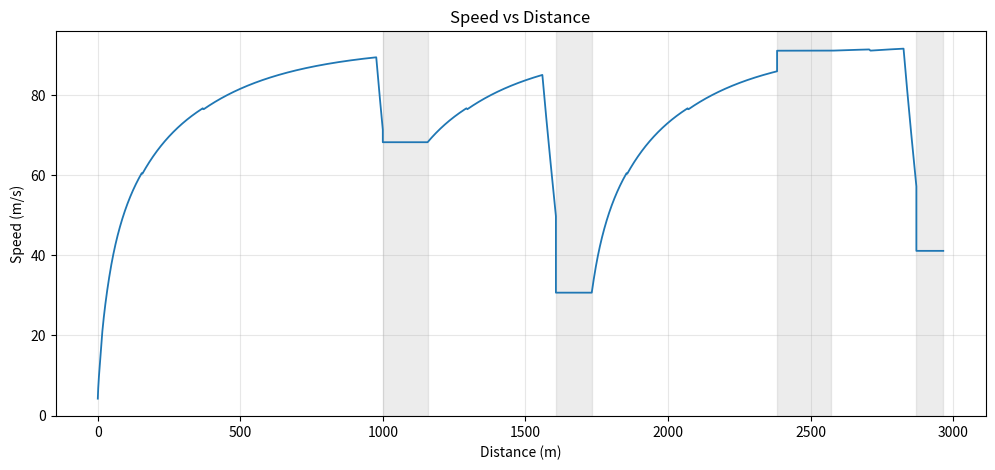
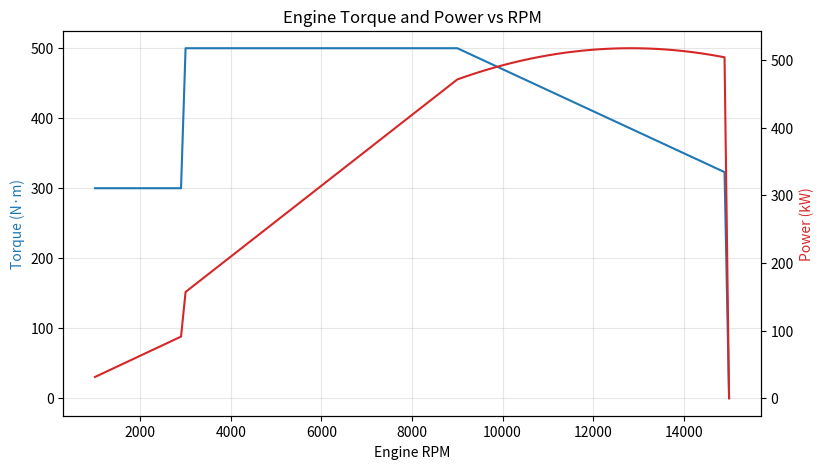
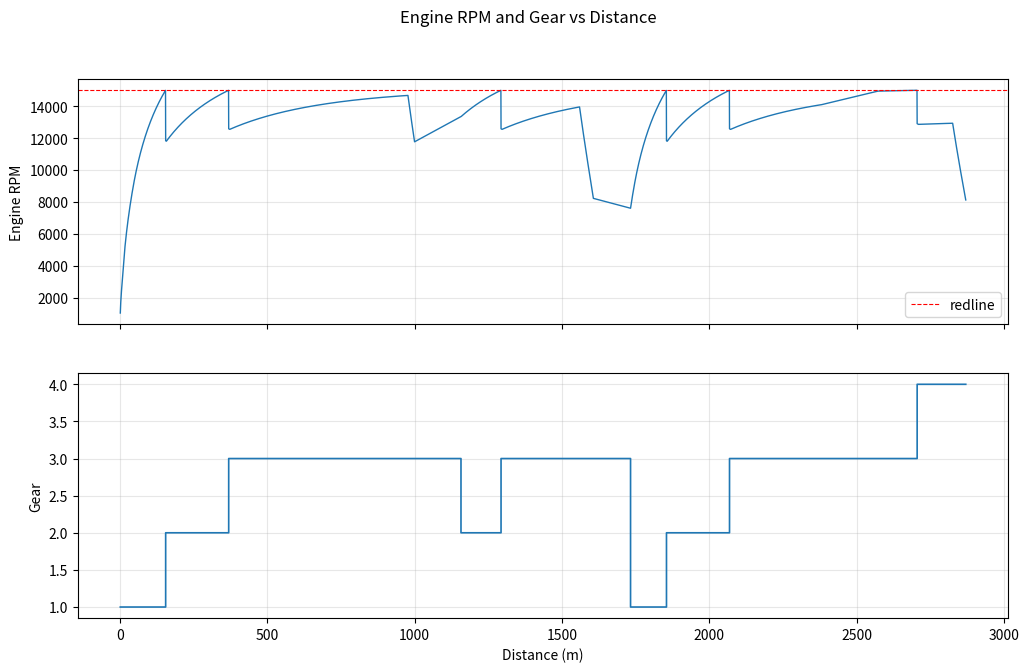

Recreate these plots in Python, in order.
import math
import os
import matplotlib.pyplot as plt

#constants
rho = 1.225             # [kg/m^3]
g0 = 9.81               # [m/s^2]

#car info
mass = 800              # [kg]
redline = 15000         # [rpm]
tiregrip_mu = 1.8
Cd = 0.7
Cl = 3.0
A = 1.5                 # [m^2]
wheel_radius = 0.36     # [m]
wheel_circumference = math.pi*2*wheel_radius
gear_ratios = [
    2.60,
    2.05,
    1.72,
    1.48,
    1.29,
    1.13,
    1.00,
    0.90]
final_drive_ratio = 3.60

#steps
dx = 0.5                # [m]
shift_time = 0.04       # [s]

#track info, angle measured in degrees
track = [
    {"type": "straight", "length": 1000},
    {"type": "corner", "radius": 100, "angle": 90},
    {"type": "straight", "length": 450},
    {"type": "corner", "radius": 40, "angle": 180},
    {"type": "straight", "length": 650},
    {"type": "corner", "radius": 120, "angle": 90},
    {"type": "straight", "length": 300},
    {"type": "corner", "radius": 60, "angle": 90}
]

def drag_force(velocity):
    return 0.5*rho*(velocity**2)*Cd*A

def corner_speed(radius):
    return math.sqrt((tiregrip_mu*mass*g0)/((mass/radius)-(0.5*tiregrip_mu*rho*Cl*A)))

def downforce(velocity):
    return 0.5*rho*Cl*A*(velocity**2)

def engine_torque(rpm):
    if rpm < 3000:
        return 300
    elif rpm < 9000:
        return 500
    elif rpm < 15000:
        return 500 - (rpm - 9000) * 0.03
    else:
        return 0

def simulate_straight(category, entry_speed, target_speed):
    length = category["length"]
    time = 0
    position = 0
    velocity = entry_speed
    braking = False
    brake_point = None
    speed_profile = []
    rpm_profile = []
    gear = 0
    shift_timer = 0.0       # counts down remaining shift time
    wheel_rpm = (entry_speed * 60) / wheel_circumference
    while gear < len(gear_ratios) - 1 and wheel_rpm * gear_ratios[gear] * final_drive_ratio > redline:
        gear += 1

    while position < length:
        # braking constant - recomputed each step because downforce depends on velocity
        c = tiregrip_mu * ((mass * g0) + downforce(velocity)) / (0.5 * rho * Cd * A)

        remaining = length - position
        allowed_velocity = math.sqrt((c + target_speed ** 2) * math.exp(2 * 0.5 * rho * Cd * A * remaining / mass) - c)

        was_braking = braking
        braking = velocity >= allowed_velocity
        if braking and not was_braking and brake_point is None:
            brake_point = position

        traction_limit = tiregrip_mu * (mass * g0 + downforce(velocity))
        if velocity < 1:
            engine_force = traction_limit          # off the line: grip-limited, avoids /0
        else:
            wheel_rpm = (velocity * 60) / wheel_circumference
            engine_rpm = wheel_rpm * gear_ratios[gear] * final_drive_ratio

            if engine_rpm >= redline and gear < len(gear_ratios) - 1 and shift_timer <= 0:
                gear += 1
                engine_rpm = wheel_rpm * gear_ratios[gear] * final_drive_ratio
                shift_timer = shift_time

            if shift_timer > 0:
                engine_force = 0.0
            else:
                torque = engine_torque(engine_rpm)
                wheel_torque = torque * gear_ratios[gear] * final_drive_ratio
                engine_force = min(traction_limit, wheel_torque / wheel_radius) # engine_force = wheel_torque/wheel_radius

            rpm_profile.append((position, engine_rpm, gear))

        drag = drag_force(velocity)
        force = engine_force - drag

        if braking:
            max_braking_force = tiregrip_mu * (mass * g0 + downforce(velocity))
            force = -max_braking_force - drag

        acceleration = force / mass
        v_new = math.sqrt(max(velocity ** 2 + 2 * acceleration * dx, 0))
        step_time = dx / ((velocity + v_new) / 2)
        time += step_time
        if shift_timer > 0:
            shift_timer -= step_time
        velocity = v_new
        position += dx
        speed_profile.append((position, velocity))
    return velocity, time, brake_point, speed_profile, rpm_profile

def simulate_corner(category, entry_speed):
    radius = category["radius"]
    angle = category["angle"]
    speed = corner_speed(radius)
    length = radius*math.radians(angle)     # s = r*theta
    time = length/speed
    profile = [(0, speed), (length, speed)]
    return speed, time, profile

#main loop
segment_results, speed_profile, rpm_profile = [], [], []
velocity = 0
total_time = 0
lap_distance = 0
for i in range(len(track)):
    current = track[i]
    if current["type"] == "straight":
        next_segment = track[i+1]
        target_speed = corner_speed(next_segment["radius"])
        velocity, dt, brake_point, segment_profile, segment_rpm = simulate_straight(current, velocity, target_speed)
        total_time += dt
        segment_results.append({'segment': i+1, 'type': 'straight', 'time': dt, 'exit_speed': velocity, 'brake_point': brake_point})
        speed_profile.extend((lap_distance + position, velocity) for position, velocity in segment_profile)
        rpm_profile.extend((lap_distance + p, r, g) for p, r, g in segment_rpm)
        lap_distance += current["length"]
    elif current["type"] == "corner":
        velocity, dt, segment_profile = simulate_corner(current, velocity)
        total_time += dt
        segment_results.append({'segment': i+1, 'type': 'corner', 'time': dt, 'exit_speed': velocity})
        speed_profile.extend((lap_distance + position, velocity) for position, velocity in segment_profile)
        lap_distance += current["radius"] * math.radians(current["angle"])

os.makedirs("figures", exist_ok=True)

def save_figure(name):
    try:
        plt.savefig(os.path.join("figures", name), dpi=150)
    except OSError as err:
        print(f"[warn] could not save {name}: {err}")

#plot 1: speed vs distance
distances, speeds = zip(*speed_profile)
plt.figure(figsize=(12, 5))
plt.plot(distances, speeds, linewidth=1.3)
d = 0
for seg in track:
    if seg["type"] == "corner":
        seg_len = seg["radius"] * math.radians(seg["angle"])
        plt.axvspan(d, d + seg_len, color="grey", alpha=0.15)
        d += seg_len
    else:
        d += seg["length"]
plt.xlabel("Distance (m)")
plt.ylabel("Speed (m/s)")
plt.title("Speed vs Distance")
plt.grid(True, alpha=0.3)
save_figure("speed_profile.png")
plt.show()

#plot 2: engine torque and power vs rpm (engine property, no sim needed)
rpms = list(range(1000, redline + 1, 100))
torques = [engine_torque(r) for r in rpms]
powers = [engine_torque(r) * r * 2 * math.pi / 60 / 1000 for r in rpms]   # [kW]
fig, ax1 = plt.subplots(figsize=(9, 5))
ax1.plot(rpms, torques, color="tab:blue", label="Torque")
ax1.set_xlabel("Engine RPM")
ax1.set_ylabel("Torque (N·m)", color="tab:blue")
ax1.grid(True, alpha=0.3)
ax2 = ax1.twinx()
ax2.plot(rpms, powers, color="tab:red", label="Power")
ax2.set_ylabel("Power (kW)", color="tab:red")
plt.title("Engine Torque and Power vs RPM")
save_figure("engine_curve.png")
plt.show()

#plot 3: rpm and gear vs distance
rd, rr, rg = zip(*rpm_profile)
fig, (axa, axb) = plt.subplots(2, 1, figsize=(12, 7), sharex=True)
axa.plot(rd, rr, linewidth=1.0)
axa.axhline(redline, color="red", linestyle="--", linewidth=0.8, label="redline")
axa.set_ylabel("Engine RPM")
axa.legend()
axa.grid(True, alpha=0.3)
axb.step(rd, [g + 1 for g in rg], where="post", linewidth=1.2)
axb.set_ylabel("Gear")
axb.set_xlabel("Distance (m)")
axb.grid(True, alpha=0.3)
plt.suptitle("Engine RPM and Gear vs Distance")
save_figure("rpm_gear.png")
plt.show()

#summary
print("Lap Summary:")
for segment in segment_results:
    print(f"Segment {segment['segment']} | {segment['type'].capitalize():8} | t={segment['time']:6.3f}s | Exit Speed={segment['exit_speed']:.1f} m/s")
print(f"\nTotal Lap Time: {total_time:.3f} s")
